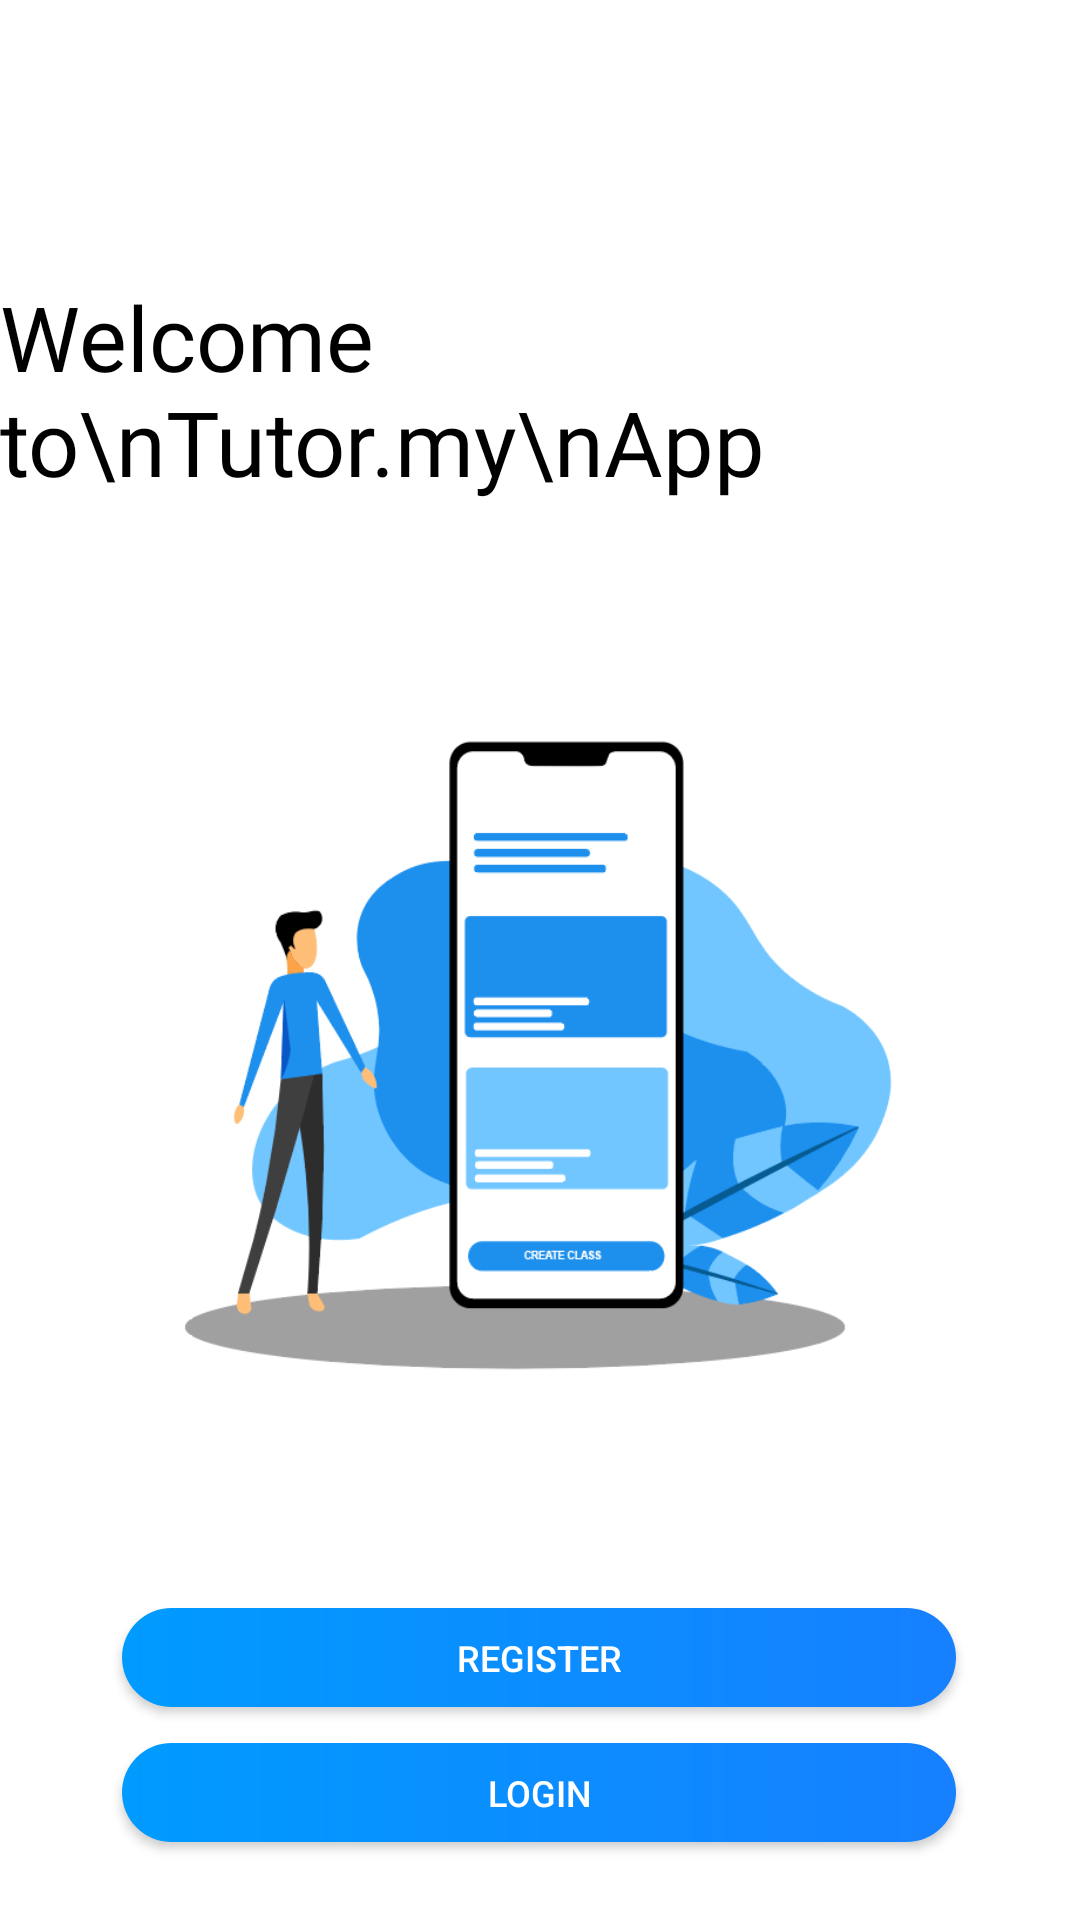

Android layout source for this screen:
<!-- AndroidManifest.xml: application theme AppTheme -->
<!-- res/layout/activity_splashscreen.xml -->
<?xml version="1.0" encoding="utf-8"?>
<androidx.constraintlayout.widget.ConstraintLayout
    xmlns:android="http://schemas.android.com/apk/res/android"
    xmlns:app="http://schemas.android.com/apk/res-auto"
    xmlns:tools="http://schemas.android.com/tools"
    android:layout_width="match_parent"
    android:layout_height="match_parent"
    tools:context=".Splashscreen"
    android:background="#FFFFFF">


    <ImageView
        android:id="@+id/lottieAnimationView"
        android:layout_width="300dp"
        android:layout_height="250dp"
        android:layout_marginTop="228dp"
        android:background="@drawable/gam1"
        app:layout_constraintEnd_toEndOf="parent"
        app:layout_constraintHorizontal_bias="0.495"
        app:layout_constraintStart_toStartOf="parent"
        app:layout_constraintTop_toTopOf="parent" />

    <TextView
        android:layout_width="wrap_content"
        android:layout_height="wrap_content"
        android:layout_marginTop="92dp"
        android:fontFamily="@font/proximanovabold"
        android:gravity="left"
        android:text="Welcome to\nTutor.my\nApp"
        android:textColor="#000000"
        android:textSize="30dp"
        app:layout_constraintEnd_toEndOf="parent"
        app:layout_constraintHorizontal_bias="0.266"
        app:layout_constraintStart_toStartOf="parent"
        app:layout_constraintTop_toTopOf="parent" />

    <TextView
        android:id="@+id/welcomeroleNumber"
        android:layout_width="wrap_content"
        android:layout_height="wrap_content"
        android:text="role number"
        android:textColor="#ffff"
        android:visibility="invisible"
        app:layout_constraintEnd_toEndOf="parent"
        app:layout_constraintStart_toStartOf="parent"
        app:layout_constraintTop_toTopOf="parent" />


    <Button
        android:id="@+id/welcomeRegister"
        android:layout_width="278dp"
        android:layout_height="33dp"
        android:layout_marginTop="536dp"
        android:background="@drawable/default_purple_gradient"
        android:text="Register"
        android:textSize="12sp"
        android:textColor="#FFFFFF"
        app:layout_constraintEnd_toEndOf="parent"
        app:layout_constraintHorizontal_bias="0.496"
        app:layout_constraintStart_toStartOf="parent"
        app:layout_constraintTop_toTopOf="parent" />

    <Button
        android:id="@+id/welcomeLogin"
        android:layout_width="278dp"
        android:layout_height="33dp"
        android:layout_marginTop="12dp"
        android:background="@drawable/default_purple_gradient"
        android:text="Login"
        android:textColor="#FFFFFF"
        android:textSize="12sp"
        app:layout_constraintEnd_toEndOf="parent"
        app:layout_constraintHorizontal_bias="0.496"
        app:layout_constraintStart_toStartOf="parent"
        app:layout_constraintTop_toBottomOf="@+id/welcomeRegister" />

</androidx.constraintlayout.widget.ConstraintLayout>
<!-- resources referenced by this layout -->
<resources>
  <!-- drawable default_purple_gradient (drawable) -->
  <?xml version="1.0" encoding="utf-8"?>
  <shape xmlns:android="http://schemas.android.com/apk/res/android"
      android:shape="rectangle">
  
      <gradient
          android:angle="0"
          android:centerX="50%"
          android:centerY="50%"
          android:layout_width="310dp"
          android:layout_height="48dp"
          android:endColor="#1680FF"
          android:gradientRadius="100dp"
          android:startColor="#009BFF"
          android:type="linear" />
  
      <corners android:radius="260dp" />
  
  </shape>
  <!-- drawable gam1: png bitmap (drawable, 33362 bytes) -->
  <style name="AppTheme" parent="Theme.AppCompat.Light.NoActionBar">
          
          <item name="colorPrimary">@color/colorPrimary</item>
          <item name="colorPrimaryDark">@color/colorPrimaryDark</item>
          <item name="colorAccent">@color/colorAccent</item>
      </style>
  <color name="colorPrimary">#1680FF</color>
  <color name="colorPrimaryDark">#BCBCBC</color>
  <color name="colorAccent">#1680FF</color>
</resources>
